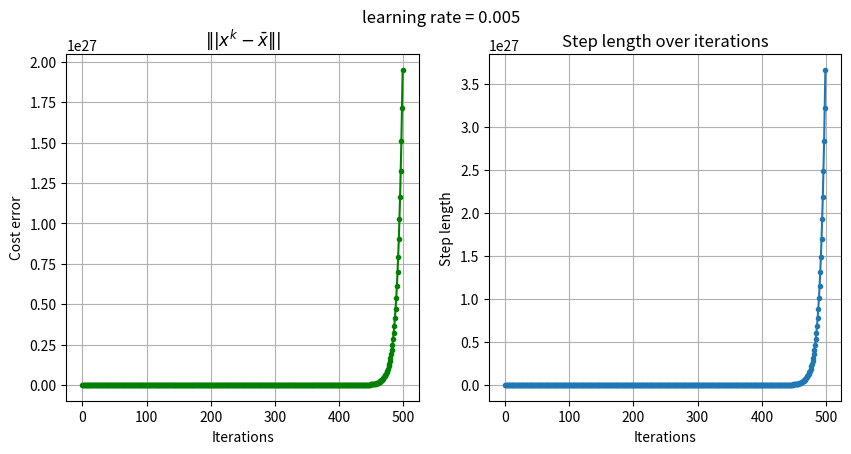

Python code for this plot:
#!/usr/bin/env python3
# -*- coding: utf-8 -*-
"""
Created on Tue Nov 16 19:51:20 2021

[redacted]
"""

import numpy as np
import matplotlib.pyplot as plt

def Gradient_Descent(gradient, A, b, real_value, init, learn_rate, n_iter, tolerance = 1e-06, dtype = "float64"): 
    """
    * gradient: the gradient function
    * A: observation input
    * b: output
    * learn_rate: the step length
    * n_iter: max iteration round
    * tolerance: convergence criteria
    """
    # Checking is the gradient is callable
    if not callable(gradient):
        raise TypeError("'gradient' must be a callable function.")
        
    # Initialising the data type for numpy arrays
    dtype_ = np.dtype(dtype)
    
    # Converting A and b into numpy arrays with data type
    A, b = np.array(A, dtype = dtype_), np.array(b, dtype=dtype_)
    if A.shape[0] != b.shape[0]:
        raise ValueError("'A' and 'b' lengths do not match.")
        
    # Initialising the value of the parameters
    x_hat = np.array(init, dtype = dtype_)
    
    # Initialising and checking the learning rate
    learn_rate = np.array(learn_rate, dtype = dtype_)
    if np.any(learn_rate <= 0):
        raise ValueError("'learn rate' must be greater than 0.")
        
    # Initialising and checking the max value of max iterations
    n_iter = int(n_iter)
    if n_iter <= 0:
        raise ValueError("'n_iter' must be greater than 0.")
        
    # Initialising and checking the tolerance
    tolerance = np.array(tolerance, dtype = dtype_)
    if np.any(tolerance <= 0):
        raise ValueError("'tolerance' must be greater than 0.")
        
    # Initialise breaking condition
    n_accept = 0
        
    # Visualisation data
    error_array = []
    diff_array = []
        
    # Gradient Descent loop
    for _ in range(n_iter):
        print("iteration {}".format(_))
        # Calculating the descent value
        diff = learn_rate * np.array(gradient(A, b, x_hat), dtype = dtype_)
        #print(diff.shape)
        
        # Checking the convergence
        if np.all(np.abs(diff) <= tolerance):
            n_accept += 1
        else:
            n_accept = 0
            
        if n_accept >= 10:
            break
        
        # Update the parameter estimation
        x_hat -= diff
        error_array.append(np.linalg.norm(real_value -x_hat))
        diff_array.append(np.linalg.norm(diff))
        
    # Visualisation process
    fig, (axs1, axs2) = plt.subplots(1, 2)
    axs1.plot(np.array(error_array), 'go-', markersize = 3)
    axs2.plot(np.array(diff_array), 'o-', markersize = 3)
    axs1.grid(); axs2.grid()
    axs1.set_xlabel("Iterations"); axs2.set_xlabel("Iterations")
    axs1.set_ylabel("Cost error"); axs2.set_ylabel("Step length")
    axs1.set_title("$\||x^k-\\bar{x}\||$"); axs2.set_title("Step length over iterations")
    fig.suptitle("learning rate = {}".format(learn_rate))
    fig.set_size_inches(10, 4.5)
    # fig.savefig('test.png', dpi=100)
    
    return x_hat if x_hat.shape else x_hat.item()

# The gradient function of Least Square problem
def LS_Gradient(A, b, vector):
    """
    * A: input least square observation matrix
    * b: observation value
    * vector: parameter value
    """
    #print(vector.shape, b.shape, A.shape)
    gd = np.matmul(np.matmul(np.transpose(A), A), vector) - np.matmul(np.transpose(A), b)
    #gd=np.matmul(A.transpose(),np.matmul(A,vector)-b)
    #print(gd.shape)
    return gd

# Function of Pseudo Inverse
def Pseudo_Inverse(A, b):
    x_hat = np.matmul(np.matmul(np.linalg.inv(np.matmul(A.transpose(),A)), A.transpose()), b)
    return x_hat

# Generate true answer 
mu, sigma = 0, 1
n, m = 50, 200
x_bar = np.random.normal(mu, sigma, n)

# Randomly generate A
A = np.random.normal(mu, sigma, size = (m, n))

# Calculate b
b = np.matmul(A, x_bar)
sigma2 = n/40
b += np.random.normal(0, sigma2, m)

# initialise vector
x0 = np.zeros((n,))

# Use Gradient Descent to calculate x_hat
x_hat = Gradient_Descent(LS_Gradient,A, b, x_bar, x0, 0.005, 500)
# Result of Pseudo Inverse
r = Pseudo_Inverse(A, b)

# Print the estimation root square error and the root square error w.r.t. pseudo inverse
print(np.linalg.norm(x_bar-x_hat))
print(np.linalg.norm(x_hat - r))